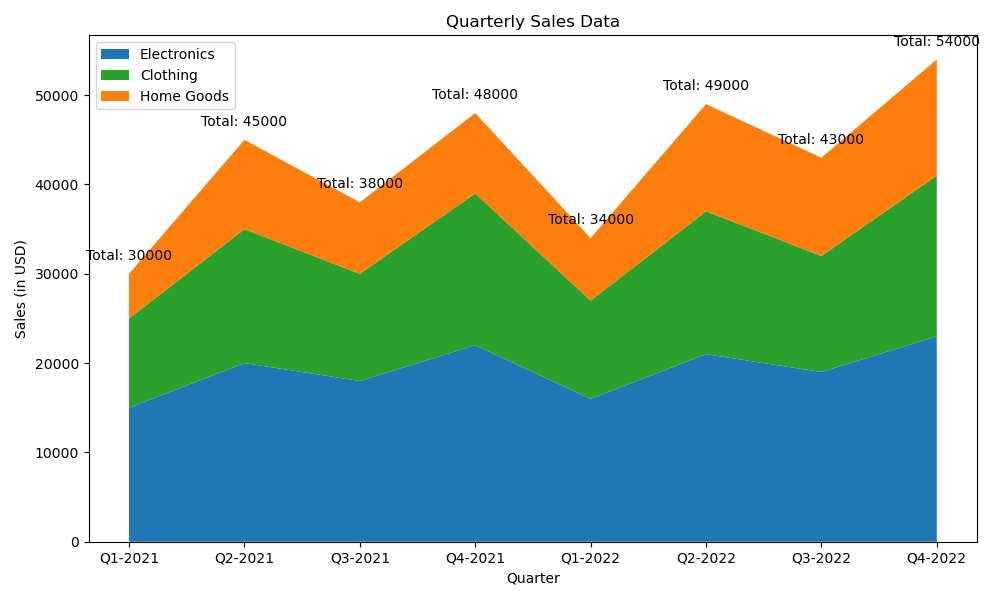

The file beside this chart, header and first rows:
Quarter, Electronics, Clothing, Home Goods
Q1-2021, 15000, 10000, 5000
Q2-2021, 20000, 15000, 10000
Q3-2021, 18000, 12000, 8000
Q4-2021, 22000, 17000, 9000
Q1-2022, 16000, 11000, 7000
Q2-2022, 21000, 16000, 12000
Q3-2022, 19000, 13000, 11000
Q4-2022, 23000, 18000, 13000
